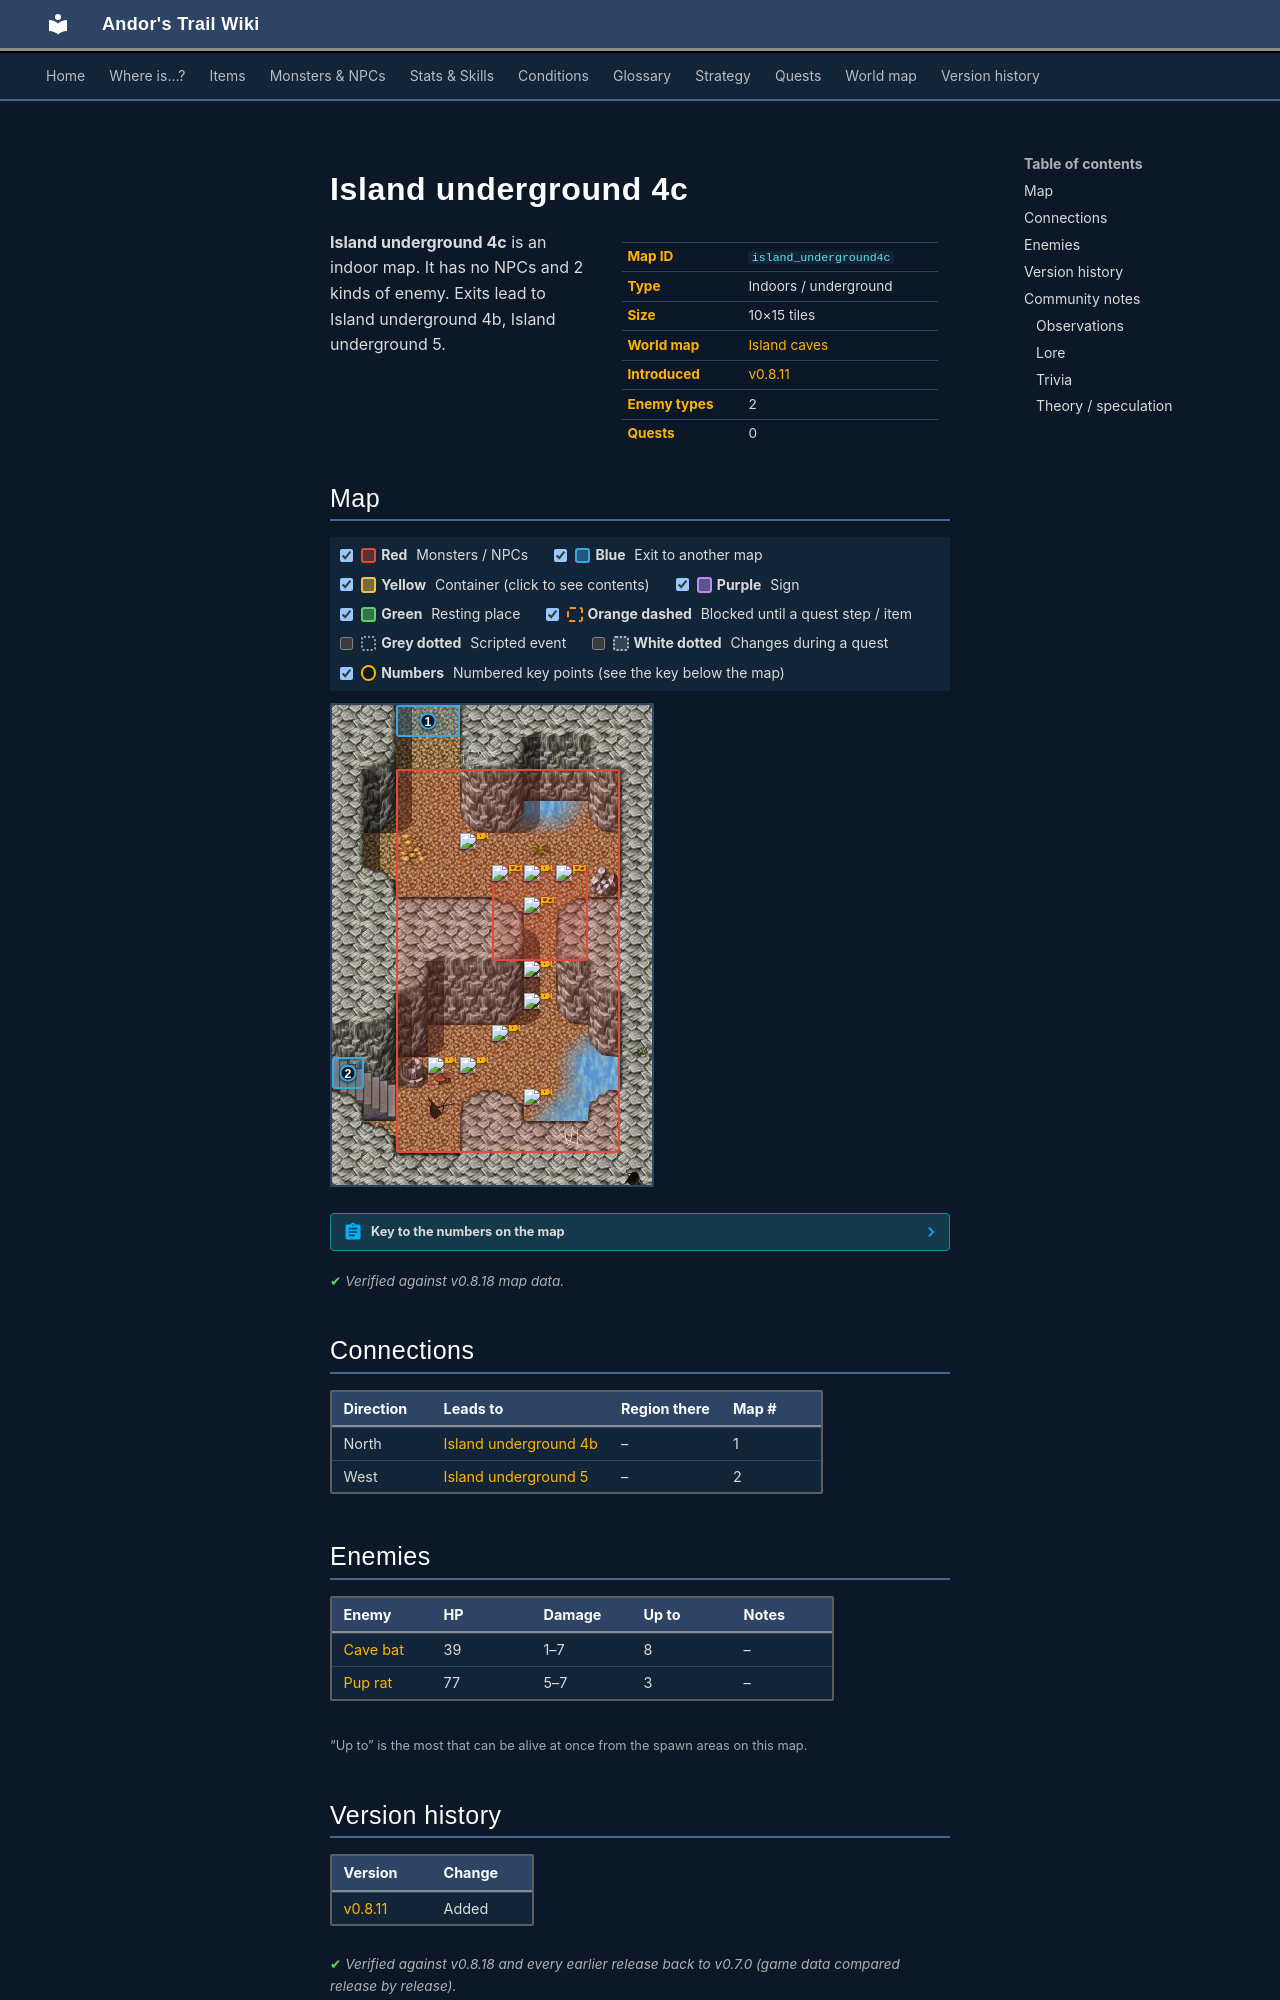

repository: asdfghjkl628/Andor-s-Trail-Wikiiii · page: maps/island_underground4c/index.html · generator: mkdocs

---
description: "Island underground 4c is an indoor location in Andor's Trail. Enemies: Cave bat, Pup rat. Exits to Island underground 4b, Island underground 5."
---

# Island underground 4c

<div class="infobox" markdown>

| | |
|---|---|
| **Map ID** | `island_underground4c` |
| **Type** | Indoors / underground |
| **Size** | 10×15 tiles |
| **World map** | [Island caves](index.md) |
| **Introduced** | [v0.8.11](../versions/0.8.11.md) |
| **Enemy types** | 2 |
| **Quests** | 0 |

</div>

**Island underground 4c** is an indoor map. It has no NPCs and 2 kinds of enemy. Exits lead to Island underground 4b, Island underground 5.

## Map

<div class="map-legend" markdown="0"><label class="lg"><input type="checkbox" data-t="spawn" checked><span class="sw sw-spawn"></span><b>Red</b>&nbsp;Monsters / NPCs</label><label class="lg"><input type="checkbox" data-t="mapchange" checked><span class="sw sw-mapchange"></span><b>Blue</b>&nbsp;Exit to another map</label><label class="lg"><input type="checkbox" data-t="container" checked><span class="sw sw-container"></span><b>Yellow</b>&nbsp;Container (click to see contents)</label><label class="lg"><input type="checkbox" data-t="sign" checked><span class="sw sw-sign"></span><b>Purple</b>&nbsp;Sign</label><label class="lg"><input type="checkbox" data-t="rest" checked><span class="sw sw-rest"></span><b>Green</b>&nbsp;Resting place</label><label class="lg"><input type="checkbox" data-t="key" checked><span class="sw sw-key"></span><b>Orange dashed</b>&nbsp;Blocked until a quest step / item</label><label class="lg"><input type="checkbox" data-t="script"><span class="sw sw-script"></span><b>Grey dotted</b>&nbsp;Scripted event</label><label class="lg"><input type="checkbox" data-t="replace"><span class="sw sw-replace"></span><b>White dotted</b>&nbsp;Changes during a quest</label><label class="lg"><input type="checkbox" data-t="pin" checked><span class="sw sw-pin"></span><b>Numbers</b>&nbsp;Numbered key points (see the key below the map)</label></div>

<div class="map-wrap hide-script hide-replace" markdown="0"><img src="../../assets/maps/island_underground4c.webp" alt="Map of Island underground 4c" width="320" height="480" loading="lazy"><a id="place-up" class="mo mo-mapchange" href="../island_underground5/#place-down" title="Exit to Island underground 5" style="left:0.000%;top:73.333%;width:10.000%;height:6.667%"></a><a id="place-north" class="mo mo-mapchange" href="../island_underground4b/#place-south" title="Exit to Island underground 4b" style="left:20.000%;top:0.000%;width:20.000%;height:6.667%"></a><span class="mo mo-spawn" title="Spawns: Cave bat" style="left:20.000%;top:13.333%;width:70.000%;height:80.000%"></span><span class="mo mo-spawn" title="Spawns: Pup rat" style="left:50.000%;top:33.333%;width:30.000%;height:20.000%"></span><a class="mob" href="../../monsters/cavebat4/" title="Cave bat" style="left:60.000%;top:33.333%;width:10.000%;height:6.667%"><img src="../../assets/icons/monsters/monsters_tometik4_2.png" alt="Cave bat"></a><a class="mob" href="../../monsters/cavebat4/" title="Cave bat" style="left:60.000%;top:80.000%;width:10.000%;height:6.667%"><img src="../../assets/icons/monsters/monsters_tometik4_2.png" alt="Cave bat"></a><a class="mob" href="../../monsters/cavebat4/" title="Cave bat" style="left:50.000%;top:66.667%;width:10.000%;height:6.667%"><img src="../../assets/icons/monsters/monsters_tometik4_2.png" alt="Cave bat"></a><a class="mob" href="../../monsters/cavebat4/" title="Cave bat" style="left:40.000%;top:26.667%;width:10.000%;height:6.667%"><img src="../../assets/icons/monsters/monsters_tometik4_2.png" alt="Cave bat"></a><a class="mob" href="../../monsters/cavebat4/" title="Cave bat" style="left:40.000%;top:73.333%;width:10.000%;height:6.667%"><img src="../../assets/icons/monsters/monsters_tometik4_2.png" alt="Cave bat"></a><a class="mob" href="../../monsters/cavebat4/" title="Cave bat" style="left:60.000%;top:53.333%;width:10.000%;height:6.667%"><img src="../../assets/icons/monsters/monsters_tometik4_2.png" alt="Cave bat"></a><a class="mob" href="../../monsters/cavebat4/" title="Cave bat" style="left:30.000%;top:73.333%;width:10.000%;height:6.667%"><img src="../../assets/icons/monsters/monsters_tometik4_2.png" alt="Cave bat"></a><a class="mob" href="../../monsters/cavebat4/" title="Cave bat" style="left:60.000%;top:60.000%;width:10.000%;height:6.667%"><img src="../../assets/icons/monsters/monsters_tometik4_2.png" alt="Cave bat"></a><a class="mob" href="../../monsters/young_church_rat/" title="Pup rat" style="left:60.000%;top:40.000%;width:10.000%;height:6.667%"><img src="../../assets/icons/monsters/monsters_rltiles2_146.png" alt="Pup rat"></a><a class="mob" href="../../monsters/young_church_rat/" title="Pup rat" style="left:70.000%;top:33.333%;width:10.000%;height:6.667%"><img src="../../assets/icons/monsters/monsters_rltiles2_146.png" alt="Pup rat"></a><a class="mob" href="../../monsters/young_church_rat/" title="Pup rat" style="left:50.000%;top:33.333%;width:10.000%;height:6.667%"><img src="../../assets/icons/monsters/monsters_rltiles2_146.png" alt="Pup rat"></a><a class="pin pin-exit" href="#key-1" style="left:30.000%;top:3.333%" title="Exit (north): to [Island underground 4b](island_underground4b.md)">1</a><a class="pin pin-exit" href="#key-2" style="left:5.000%;top:76.667%" title="Exit (west): to [Island underground 5](island_underground5.md)">2</a></div>

??? abstract "Key to the numbers on the map"

    | # | What | Details |
    |---|---|---|
    | <span id="key-1"></span>1 | Exit (north) | to [Island underground 4b](island_underground4b.md) |
    | <span id="key-2"></span>2 | Exit (west) | to [Island underground 5](island_underground5.md) |


<p class="verified">Verified against v0.8.18 map data.</p>

## Connections

| Direction | Leads to | Region there | Map # |
|---|---|---|---|
| North | [Island underground 4b](island_underground4b.md) | – | 1 |
| West | [Island underground 5](island_underground5.md) | – | 2 |

## Enemies

| Enemy | HP | Damage | Up to | Notes |
|---|---|---|---|---|
| [Cave bat](../monsters/cavebat4.md) | 39 | 1–7 | 8 | – |
| [Pup rat](../monsters/young_church_rat.md) | 77 | 5–7 | 3 | – |

<small>“Up to” is the most that can be alive at once from the spawn areas on this map.</small>


## Version history

| Version | Change |
|---|---|
| [v0.8.11](../versions/0.8.11.md) | Added |

<p class="verified">Verified against v0.8.18 and every earlier release back to v0.7.0 (game data compared release by release).</p>


## Community notes

<small>Written by players, not generated from game data. **Observations**: what players notice in-game · **Lore**: the in-world story · **Trivia**: real-world facts, references, development history · **Theory / speculation**: unconfirmed ideas; may just be unfinished content</small>

### Observations

*No notes yet. Contributions are welcome: [add a note](https://github.com/asdfghjkl628/Andor-s-Trail-Wikiiii/new/main/notes/maps?filename=island_underground4c.md&value=%23%23%20Observations%0A%0A%3C%21--%20what%20players%20notice%20in-game%20--%3E%0A%0A%23%23%20Lore%0A%0A%3C%21--%20the%20in-world%20story%20--%3E%0A%0A%23%23%20Trivia%0A%0A%3C%21--%20real-world%20facts%2C%20references%2C%20development%20history%20--%3E%0A%0A%23%23%20Theory%20/%20speculation%0A%0A%3C%21--%20unconfirmed%20ideas%3B%20may%20just%20be%20unfinished%20content%20--%3E%0A).*
